Run: headless pygame with SDL's dummy video driver; simulated clock (each Clock.tick advances the game by its frame time, no real sleeping); random seed 0; keys injected as events and as key.get_pressed() state; no mouse input.
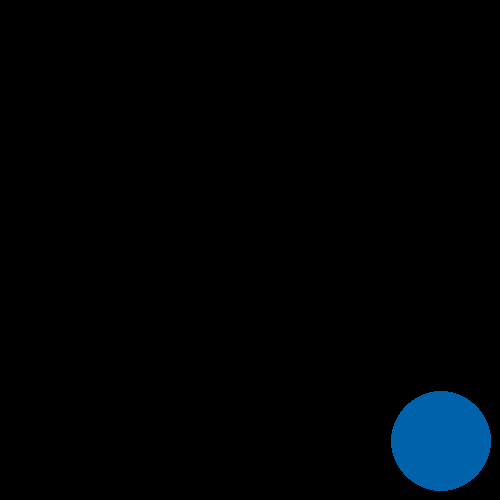
Frame 1 of 4 · flips 1–60 · no input
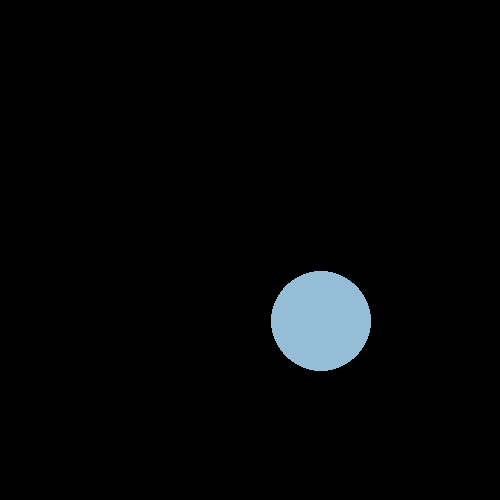
Frame 2 of 4 · flips 61–180 · tapped SPACE, RETURN · held RIGHT (→), D
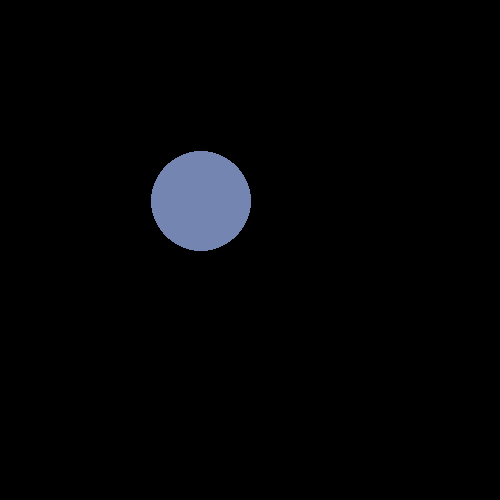
Frame 3 of 4 · flips 181–300 · held DOWN (↓), S
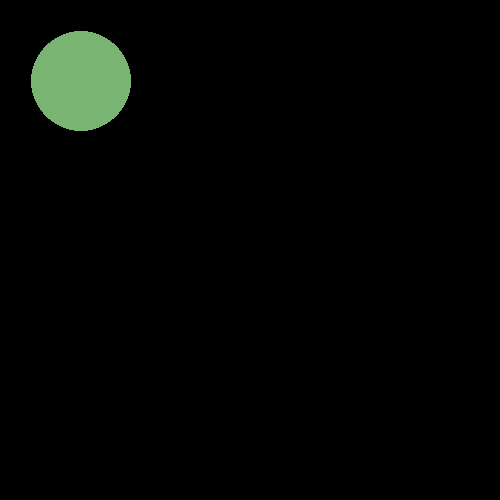
Frame 4 of 4 · flips 301–420 · held LEFT (←), A, UP (↑), W

The pygame program that drew these frames:

import pygame
import random

screen = pygame.display.set_mode((500, 500))
pygame.time.Clock().tick(10)


while True:
    for event in pygame.event.get():
        if event.type == pygame.QUIT:
            pygame.quit()
            quit()

    class Circle:
        def __init__(self, radius):
            self.radius = radius

        def draw(self, color, location):
            pygame.draw.circle(screen, color, location, self.radius)
            pygame.display.flip()

        def bounce(self):
            location = [500, 500]
            color = [255, 255, 255]
            status0 = "up"
            status1 = "up"
            while True:
                self.draw(color, location)
                screen.fill((0, 0, 0))
                if location[0] == 500:
                    status0 = "down"
                if location[1] == 500:
                    status1 = "down"
                if location[0] == 0:    
                    status0 = "up"
                if location[1] == 0:
                    status1 = "up"
                if status0 == "up":
                    location[0] += 1
                else:
                    location[0] -= 1
                if status1 == "up":
                    location[1] += 1
                else:
                    location[1] -= 1
                color[0] = random.randint(0, 255)
                color[1] = random.randint(0, 255)
                color[2] = random.randint(0, 255)

    mycircle = Circle(50)
    mycircle.bounce()
